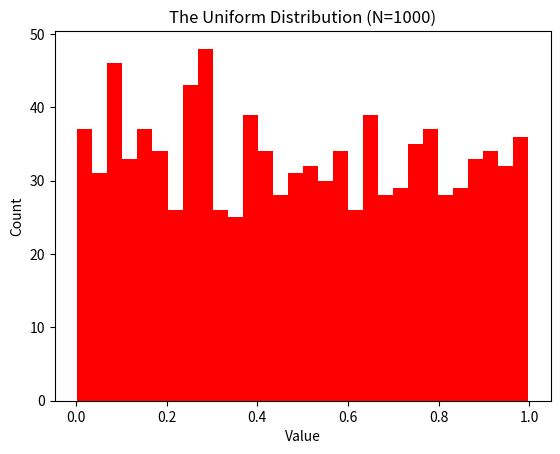

Source code (Python):
import numpy as np
import matplotlib.pyplot as plt

#the scipy.stats package contains many different
#types of random variables that we can choose from
from scipy.stats import *


def plot_uniform(num_samples=10000):
    """ Create a uniform random variable and make a histogram.

        num_samples: The number of random numbers to generate.        
    """

    #create a uniform random variable
    rv = uniform()

    #generate a bunch of random numbers from rv
    sample_data = rv.rvs(num_samples)

    #create a histogram
    plt.figure()
    plt.hist(sample_data, bins=30, color='r')
    plt.title('The Uniform Distribution (N={0})'.format(num_samples))
    plt.xlabel('Value')
    plt.ylabel('Count')

    plt.show()

def compute_probability_of_range(start, end):
    """ Compute the probability of a uniform random variable
        falling between start and end.
    """
    #create a uniform random variable
    rv = uniform()

    #compute the difference in cdf between the two points
    p = rv.cdf(end) - rv.cdf(start)

    return p

#compute_probability_of_range(0.25, 0.40)
plot_uniform(num_samples=1000)

       


